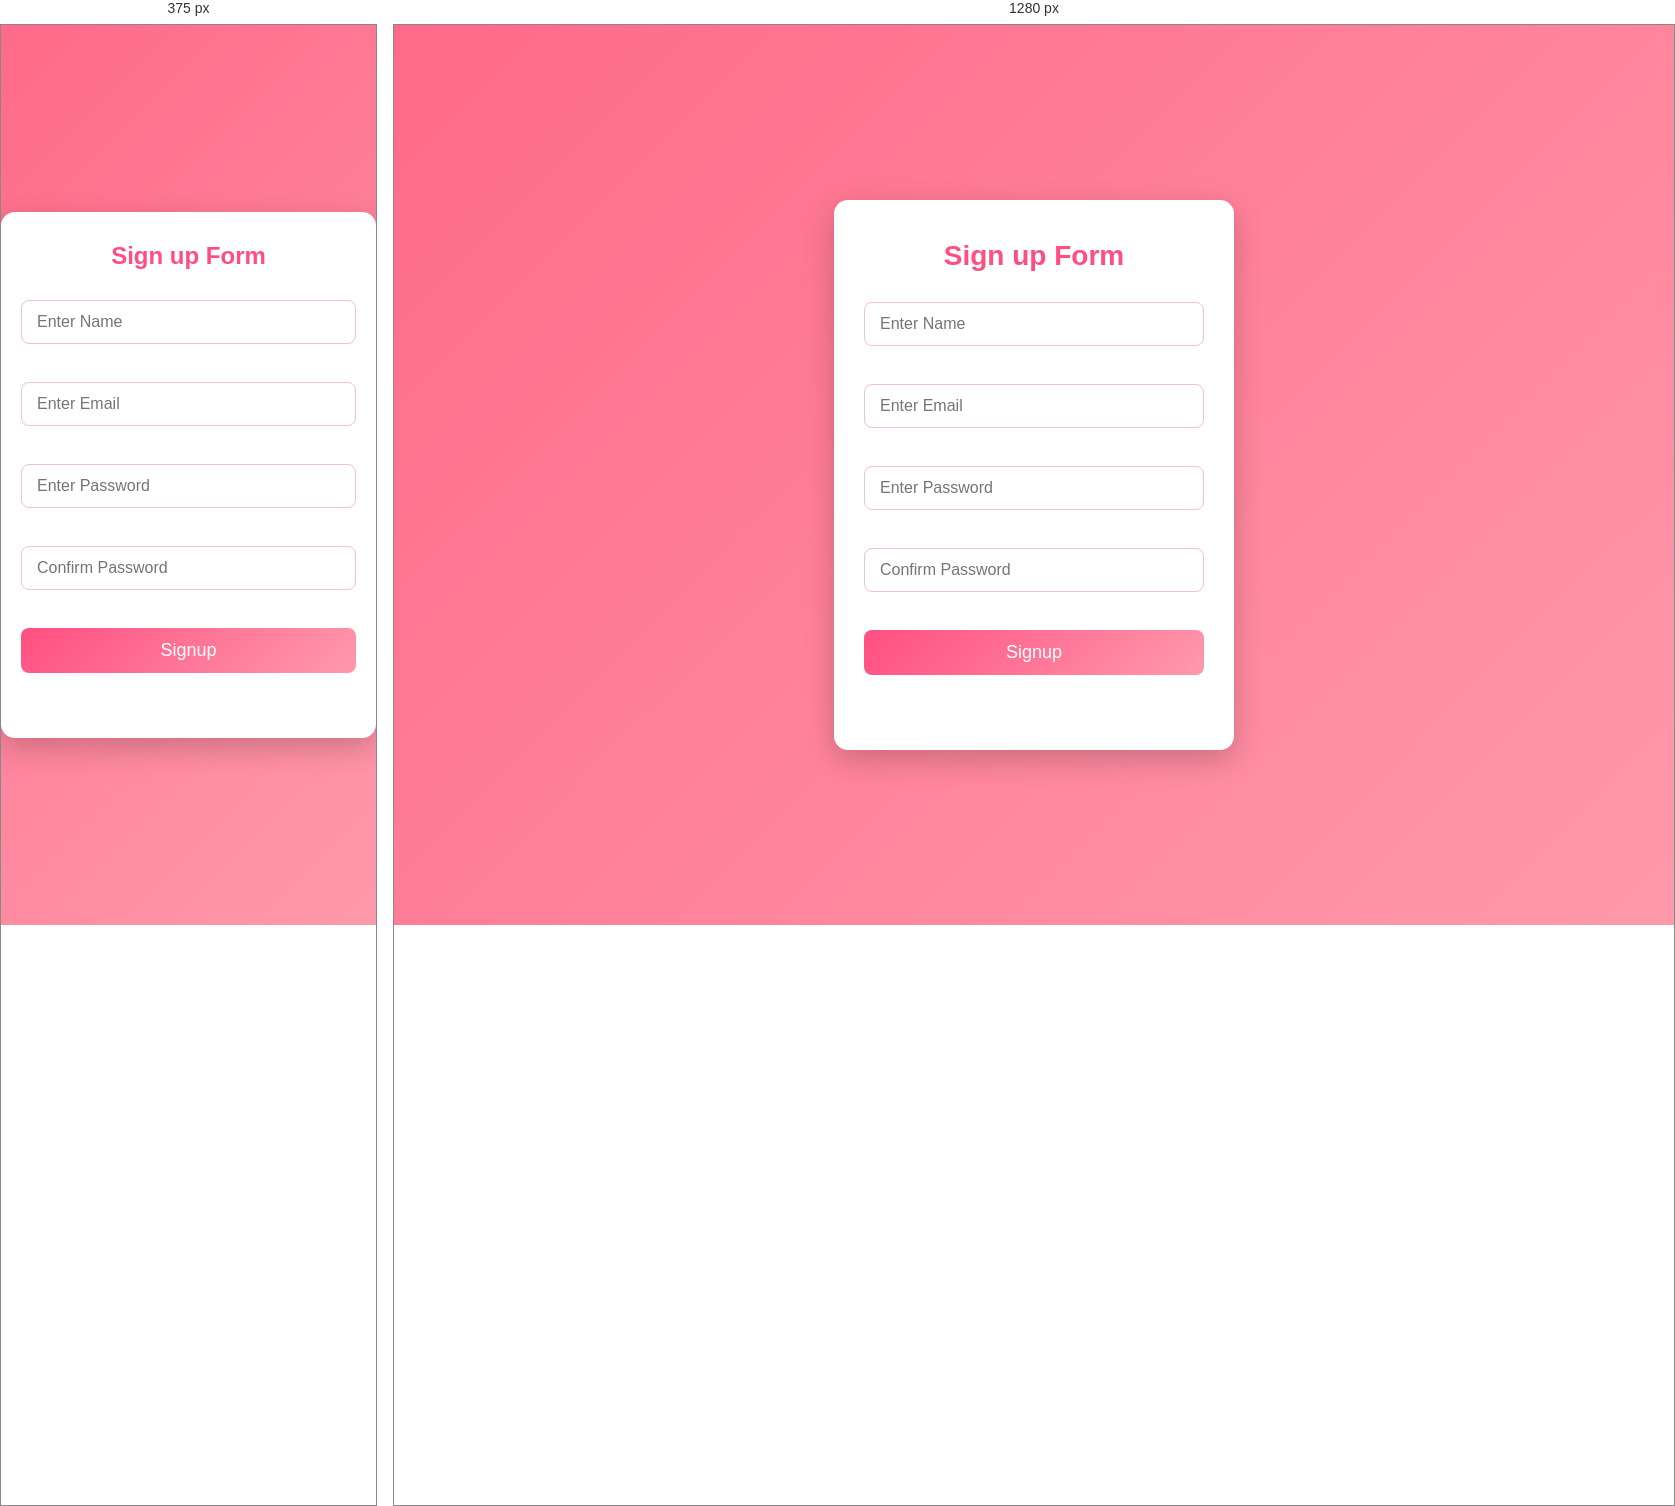
Rendered at 375 px and 1280 px, left to right.

<!-- file: signup.html -->
<!doctype html>
<html lang="en">
  <head>
    <meta charset="UTF-8" />
    <meta name="viewport" content="width=device-width, initial-scale=1.0" />
    <title>Signup page</title>
    <link rel="stylesheet" href="signup.css" />
  </head>

  <body>
    <form id="signupForm">
      <h2>Sign up Form</h2>

      <input type="text" id="name" placeholder="Enter Name" required />
      <br /><br />

      <input type="email" id="email" placeholder="Enter Email" required />
      <br /><br />

      <input type="password" id="password" placeholder="Enter Password" required />
      <br /><br />

      <input type="password" id="passwordConfirm" placeholder="Confirm Password" required />
      <br /><br />

      <button type="submit">Signup</button>

      <p id="message"></p>
    </form>

    <script src="signup.js"></script>
  </body>
</html>


/* @media block from signup.css */
@media (max-width: 450px) {
  form {
    padding: 30px 20px;
  }

  h2 {
    font-size: 24px;
  }
}